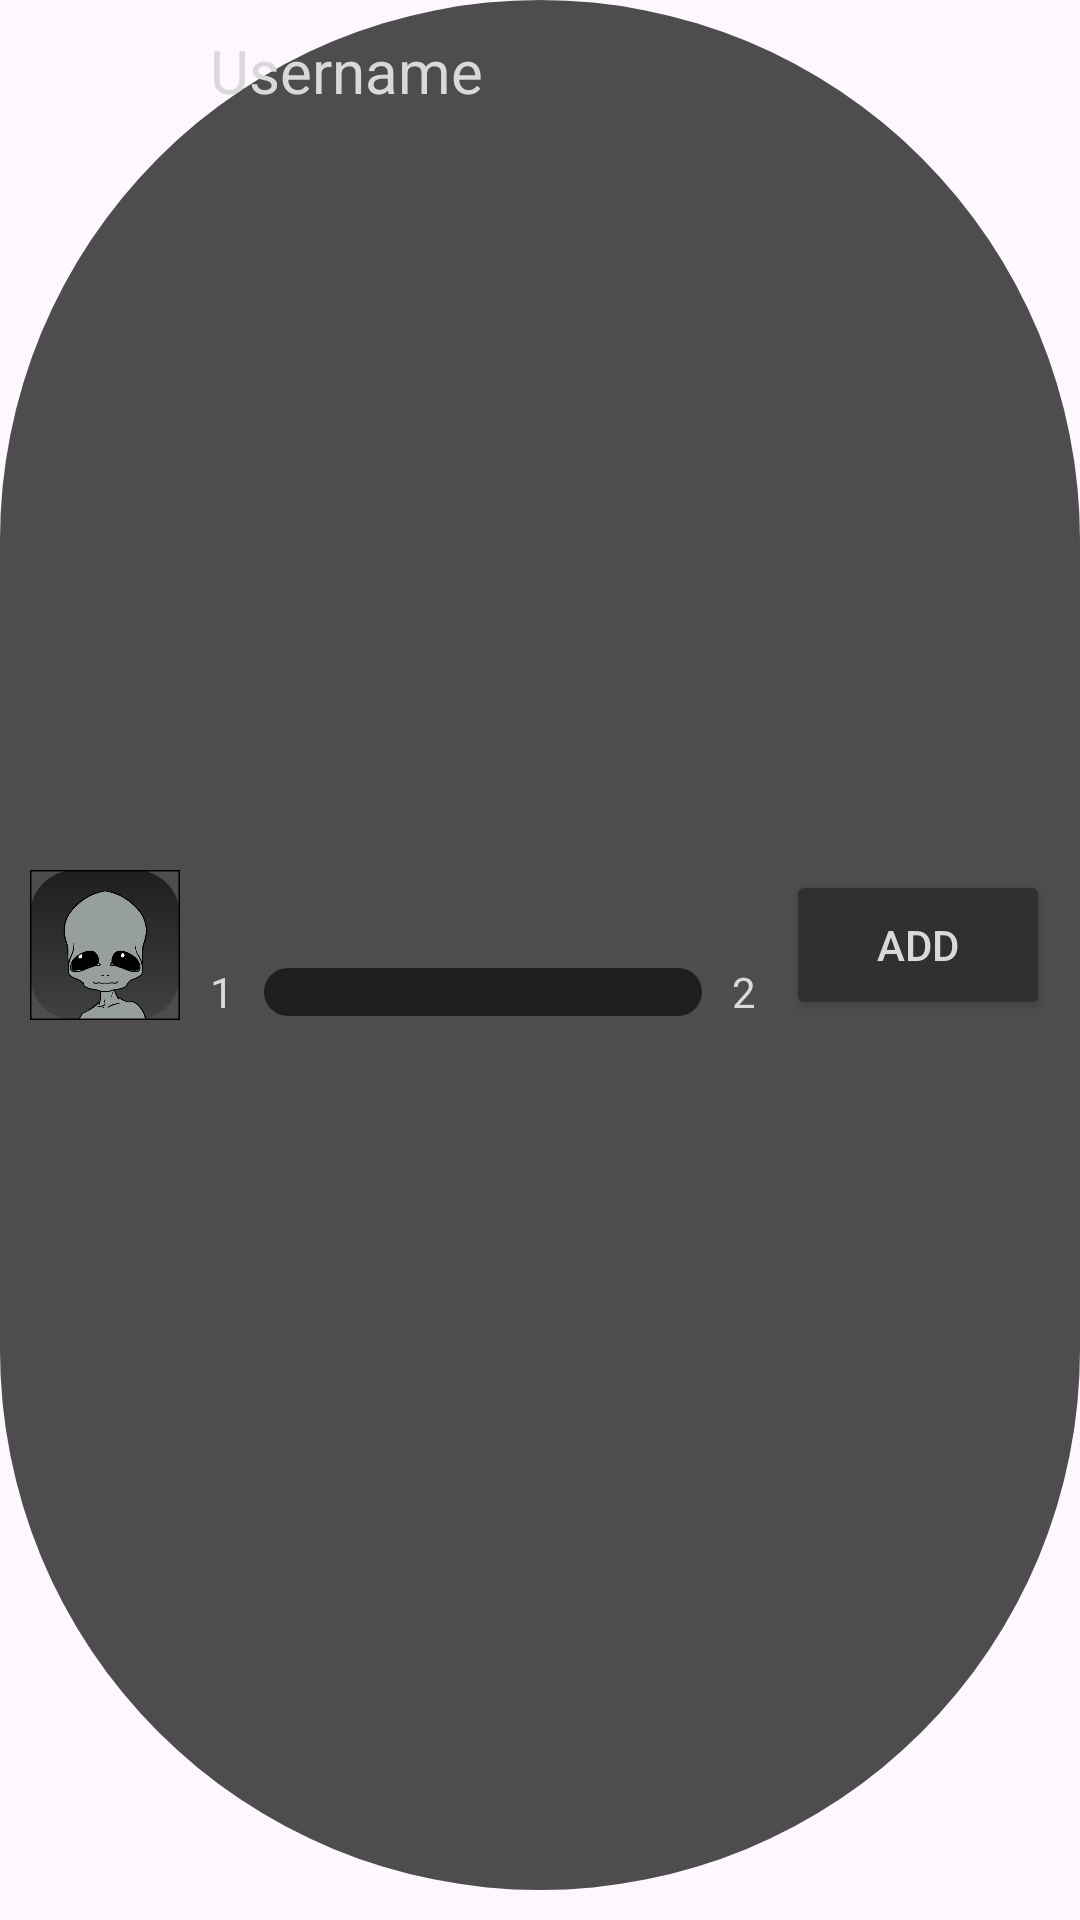

This screen was rendered from an Android layout file. Write that file and the resources it references.
<!-- AndroidManifest.xml: application theme Theme.AstroTasker -->
<!-- res/layout/search_list_item.xml -->
<?xml version="1.0" encoding="utf-8"?>
<androidx.constraintlayout.widget.ConstraintLayout xmlns:android="http://schemas.android.com/apk/res/android"
    xmlns:app="http://schemas.android.com/apk/res-auto"
    xmlns:tools="http://schemas.android.com/tools"
    android:layout_width="match_parent"
    android:layout_height="wrap_content">

    <androidx.constraintlayout.widget.ConstraintLayout
        android:id="@+id/searchItemCL"
        android:layout_width="match_parent"
        android:layout_height="match_parent"
        android:layout_marginBottom="10dp"
        android:background="@drawable/nav_bar_light"
        app:layout_constraintBottom_toBottomOf="parent"
        app:layout_constraintEnd_toEndOf="parent"
        app:layout_constraintStart_toStartOf="parent"
        app:layout_constraintTop_toTopOf="parent">

        <com.google.android.material.imageview.ShapeableImageView
            android:id="@+id/searchProfilePhotoIV"
            android:layout_width="50dp"
            android:layout_height="50dp"
            android:layout_marginStart="10dp"
            android:layout_marginTop="10dp"
            android:layout_marginBottom="10dp"
            android:background="@drawable/profile_background"
            app:layout_constraintBottom_toBottomOf="parent"
            app:layout_constraintStart_toStartOf="parent"
            app:layout_constraintTop_toTopOf="parent"
            app:shapeAppearanceOverlay="@style/circleImageView"
            app:srcCompat="@drawable/alien_1"
            app:strokeColor="@color/black"
            app:strokeWidth="1dp" />

        <TextView
            android:id="@+id/searchUsernameTV"
            android:layout_width="wrap_content"
            android:layout_height="25dp"
            android:layout_marginStart="10dp"
            android:layout_marginTop="10dp"
            android:gravity="center"
            android:text="Username"
            android:textColor="#D9D9D9"
            android:textSize="20sp"
            app:layout_constraintStart_toEndOf="@+id/searchProfilePhotoIV"
            app:layout_constraintTop_toTopOf="parent" />

        <Button
            android:id="@+id/addButton"
            android:layout_width="wrap_content"
            android:layout_height="50dp"
            android:layout_marginEnd="10dp"
            android:backgroundTint="#303030"
            android:insetTop="0dp"
            android:insetBottom="0dp"
            android:text="Add"
            android:textColor="#D9D9D9"
            app:layout_constraintBottom_toBottomOf="parent"
            app:layout_constraintEnd_toEndOf="parent"
            app:layout_constraintTop_toTopOf="parent"
            app:layout_constraintVertical_bias="0.5" />

        <androidx.constraintlayout.widget.ConstraintLayout
            android:id="@+id/searchProgressCL"
            android:layout_width="0dp"
            android:layout_height="wrap_content"
            android:layout_marginStart="10dp"
            android:layout_marginEnd="10dp"
            app:layout_constraintBottom_toBottomOf="@+id/searchProfilePhotoIV"
            app:layout_constraintEnd_toStartOf="@+id/addButton"
            app:layout_constraintHorizontal_bias="0.0"
            app:layout_constraintStart_toEndOf="@+id/searchProfilePhotoIV">

            <TextView
                android:id="@+id/searchCurrentLevelTV"
                android:layout_width="wrap_content"
                android:layout_height="wrap_content"
                android:text="1"
                android:textColor="#D9D9D9"
                app:layout_constraintBottom_toBottomOf="parent"
                app:layout_constraintStart_toStartOf="parent"
                app:layout_constraintTop_toTopOf="parent"
                app:layout_constraintVertical_bias="1.0" />

            <ProgressBar
                android:id="@+id/searchProgressBar"
                style="?android:attr/progressBarStyleHorizontal"
                android:layout_width="0dp"
                android:layout_height="16dp"
                android:layout_marginStart="10dp"
                android:layout_marginEnd="10dp"
                android:indeterminateDrawable="@android:drawable/progress_indeterminate_horizontal"
                android:progressDrawable="@drawable/profile_progress_bar"
                app:layout_constraintBottom_toBottomOf="parent"
                app:layout_constraintEnd_toStartOf="@+id/searchNextLevelTV"
                app:layout_constraintHorizontal_bias="0.0"
                app:layout_constraintStart_toEndOf="@+id/searchCurrentLevelTV"
                app:layout_constraintTop_toTopOf="parent"
                app:layout_constraintVertical_bias="0.5" />

            <TextView
                android:id="@+id/searchNextLevelTV"
                android:layout_width="wrap_content"
                android:layout_height="wrap_content"
                android:text="2"
                android:textColor="#D9D9D9"
                app:layout_constraintBottom_toBottomOf="parent"
                app:layout_constraintEnd_toEndOf="parent"
                app:layout_constraintTop_toTopOf="parent" />
        </androidx.constraintlayout.widget.ConstraintLayout>

    </androidx.constraintlayout.widget.ConstraintLayout>

</androidx.constraintlayout.widget.ConstraintLayout>
<!-- resources referenced by this layout -->
<resources>
  <!-- drawable alien_1: png bitmap (drawable, 39679 bytes) -->
  <!-- drawable nav_bar_light (drawable) -->
  <?xml version="1.0" encoding="utf-8"?>
  <shape xmlns:android="http://schemas.android.com/apk/res/android">
      <solid android:color="#4D4D4D" />
      <corners android:radius="1000dp" />
  </shape>
  <!-- drawable profile_background (drawable) -->
  <?xml version="1.0" encoding="utf-8"?>
  <shape xmlns:android="http://schemas.android.com/apk/res/android">
      <gradient
          android:startColor="#414141"
          android:endColor="#1E1E1E"
          android:angle="90"/>
      <corners android:radius="15dp" />
  </shape>
  <!-- drawable profile_progress_bar (drawable) -->
  <?xml version="1.0" encoding="utf-8"?>
  <layer-list xmlns:android="http://schemas.android.com/apk/res/android">
      <item android:id="@android:id/background">
          <shape>
              <solid android:color="#1E1E1E" /> 
              <corners android:radius="1000dp" />
          </shape>
      </item>
      <item android:id="@android:id/progress">
          <clip>
              <shape>
                  <solid android:color="#DB00FF" /> 
                  <corners android:radius="1000dp" />
              </shape>
          </clip>
      </item>
  </layer-list>
  <style name="Theme.AstroTasker" parent="Base.Theme.AstroTasker" />
  <style name="Base.Theme.AstroTasker" parent="Theme.Material3.DayNight.NoActionBar">
          
          
      </style>
  <!-- not gathered from this repository: default colours our renderer supplied (Android Studio template values) -->
  <color name="black">#FF000000</color>
</resources>
